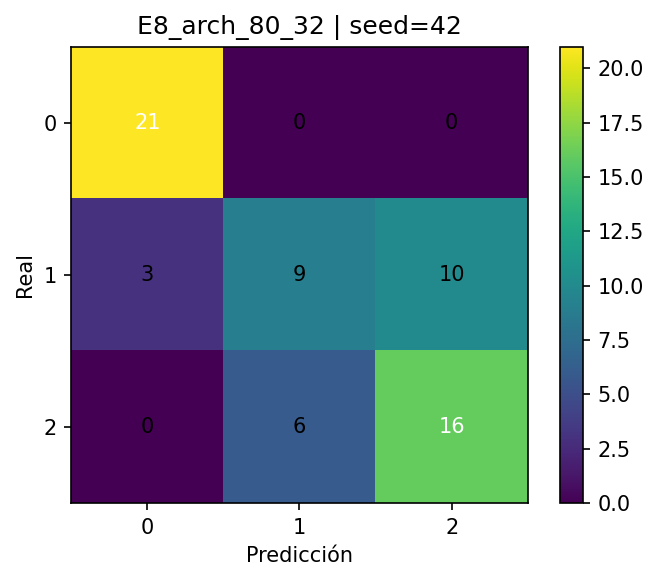

Data behind this chart, as committed beside it:
, pred_0, pred_1, pred_2
real_0, 21, 0, 0
real_1, 3, 9, 10
real_2, 0, 6, 16
